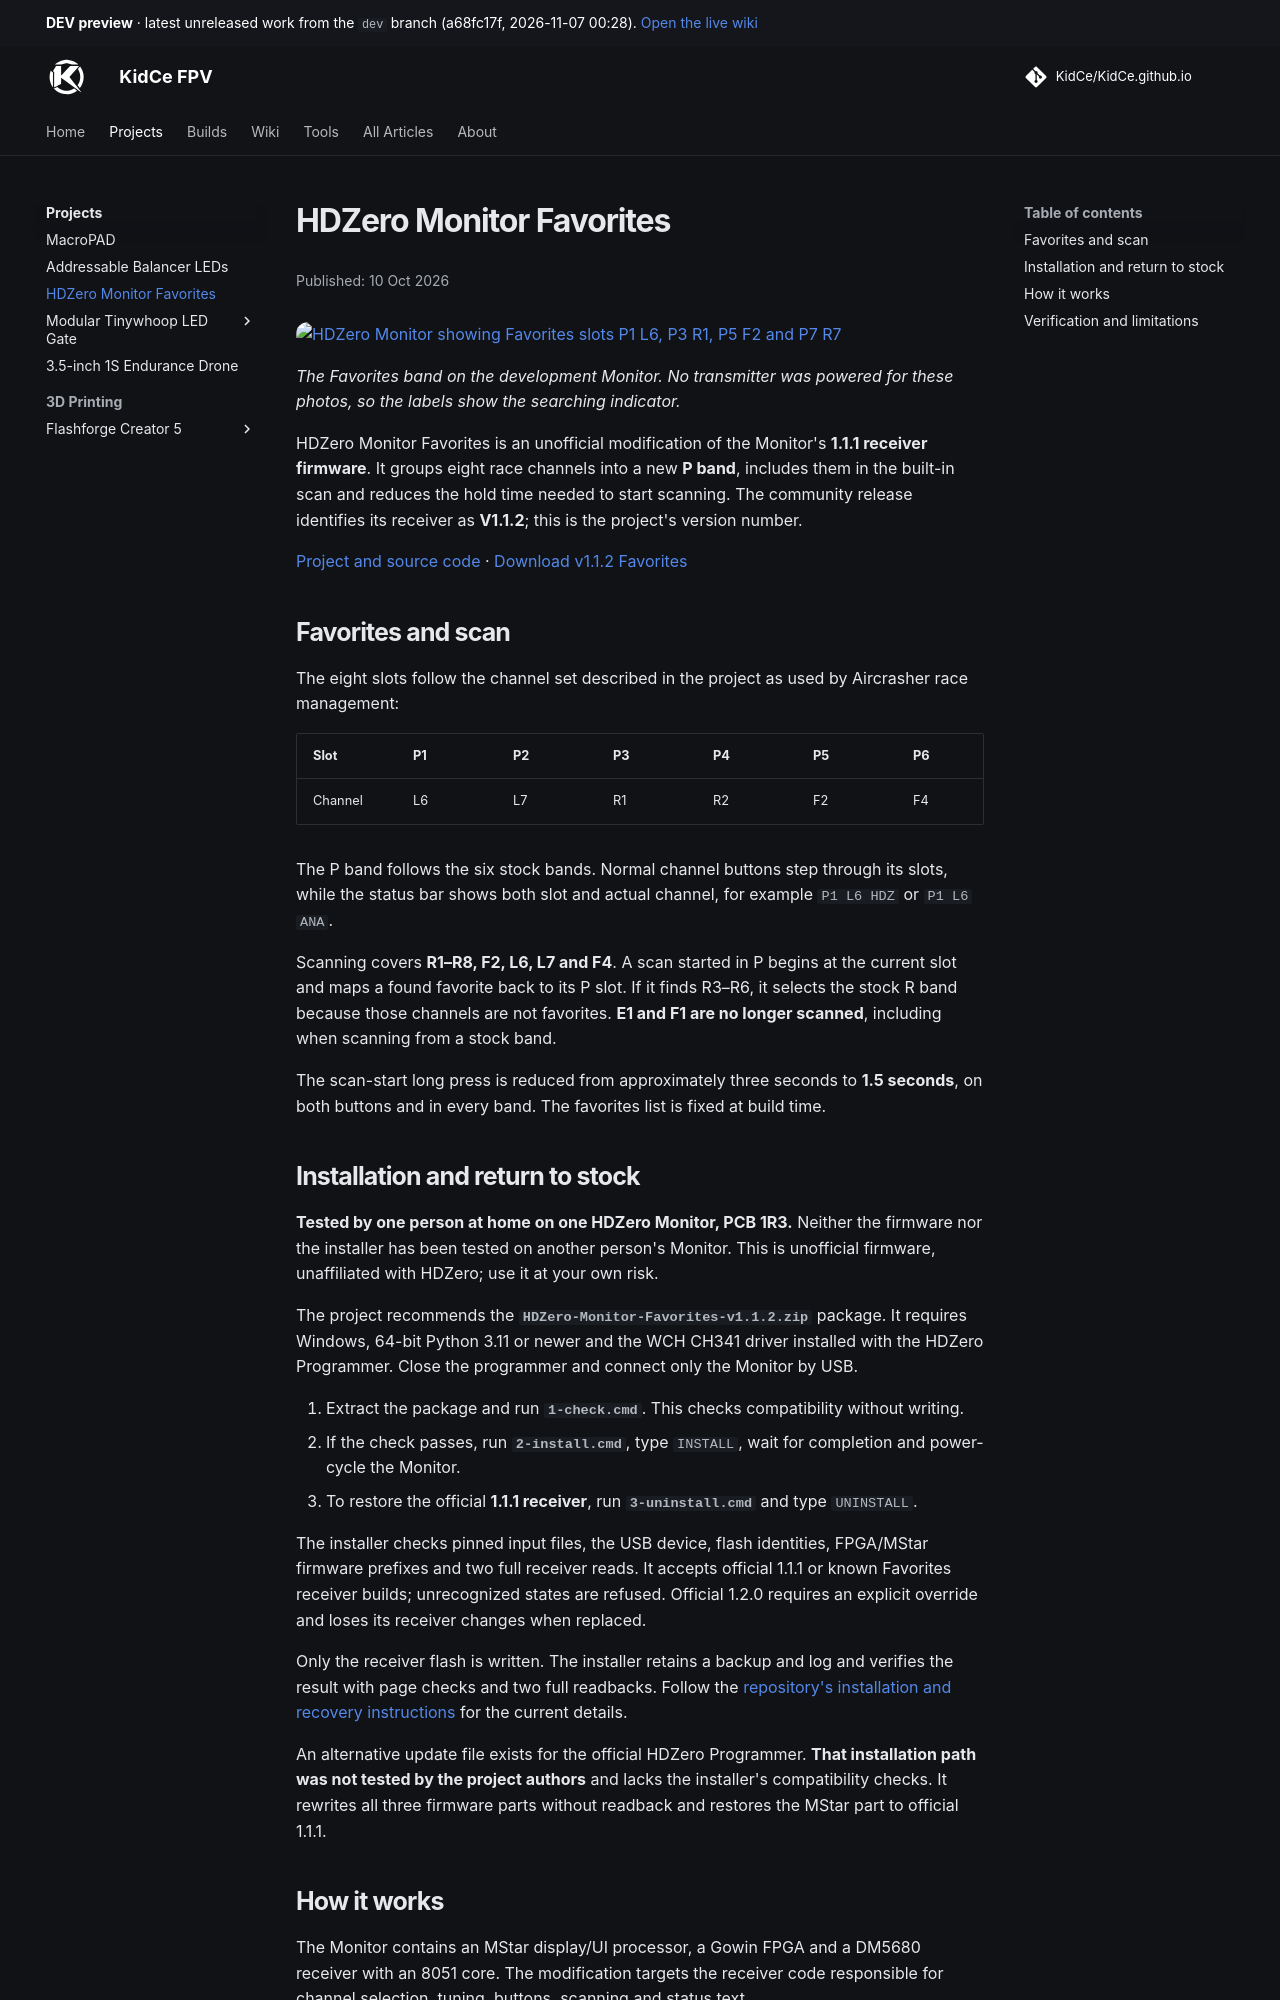

repository: KidCe/KidCe.github.io · page: dev/projects/hdzero-monitor-favorites/index.html · generator: mkdocs

---
article:
  published: 2026-10-10
  summary: Unofficial HDZero Monitor firmware adding eight race-channel favorites, matching scan coverage and a shorter scan trigger.
  image: assets/media/projects/hdzero-monitor-favorites/favorites-on-device.jpg
  image_alt: HDZero Monitor showing Favorites slots P1 L6, P3 R1, P5 F2 and P7 R7
---

# HDZero Monitor Favorites

![HDZero Monitor showing Favorites slots P1 L6, P3 R1, P5 F2 and P7 R7](../assets/media/projects/hdzero-monitor-favorites/favorites-on-device.jpg)

*The Favorites band on the development Monitor. No transmitter was powered for these photos, so the labels show the searching indicator.*

HDZero Monitor Favorites is an unofficial modification of the Monitor's **1.1.1 receiver firmware**. It groups eight race channels into a new **P band**, includes them in the built-in scan and reduces the hold time needed to start scanning. The community release identifies its receiver as **V1.1.2**; this is the project's version number.

[Project and source code](https://github.com/KidCe/hdzero-monitor-favorites) · [Download v1.1.2 Favorites](https://github.com/KidCe/hdzero-monitor-favorites/releases/tag/v1.1.2-favorites)

## Favorites and scan

The eight slots follow the channel set described in the project as used by Aircrasher race management:

| Slot | P1 | P2 | P3 | P4 | P5 | P6 | P7 | P8 |
|---|---|---|---|---|---|---|---|---|
| Channel | L6 | L7 | R1 | R2 | F2 | F4 | R7 | R8 |

The P band follows the six stock bands. Normal channel buttons step through its slots, while the status bar shows both slot and actual channel, for example `P1 L6 HDZ` or `P1 L6 ANA`.

Scanning covers **R1–R8, F2, L6, L7 and F4**. A scan started in P begins at the current slot and maps a found favorite back to its P slot. If it finds R3–R6, it selects the stock R band because those channels are not favorites. **E1 and F1 are no longer scanned**, including when scanning from a stock band.

The scan-start long press is reduced from approximately three seconds to **1.5 seconds**, on both buttons and in every band. The favorites list is fixed at build time.

## Installation and return to stock

**Tested by one person at home on one HDZero Monitor, PCB 1R3.** Neither the firmware nor the installer has been tested on another person's Monitor. This is unofficial firmware, unaffiliated with HDZero; use it at your own risk.

The project recommends the **`HDZero-Monitor-Favorites-v1.1.2.zip`** package. It requires Windows, 64-bit Python 3.11 or newer and the WCH CH341 driver installed with the HDZero Programmer. Close the programmer and connect only the Monitor by USB.

1. Extract the package and run **`1-check.cmd`**. This checks compatibility without writing.
2. If the check passes, run **`2-install.cmd`**, type `INSTALL`, wait for completion and power-cycle the Monitor.
3. To restore the official **1.1.1 receiver**, run **`3-uninstall.cmd`** and type `UNINSTALL`.

The installer checks pinned input files, the USB device, flash identities, FPGA/MStar firmware prefixes and two full receiver reads. It accepts official 1.1.1 or known Favorites receiver builds; unrecognized states are refused. Official 1.2.0 requires an explicit override and loses its receiver changes when replaced.

Only the receiver flash is written. The installer retains a backup and log and verifies the result with page checks and two full readbacks. Follow the [repository's installation and recovery instructions](https://github.com/KidCe/hdzero-monitor-favorites#install) for the current details.

An alternative update file exists for the official HDZero Programmer. **That installation path was not tested by the project authors** and lacks the installer's compatibility checks. It rewrites all three firmware parts without readback and restores the MStar part to official 1.1.1.
